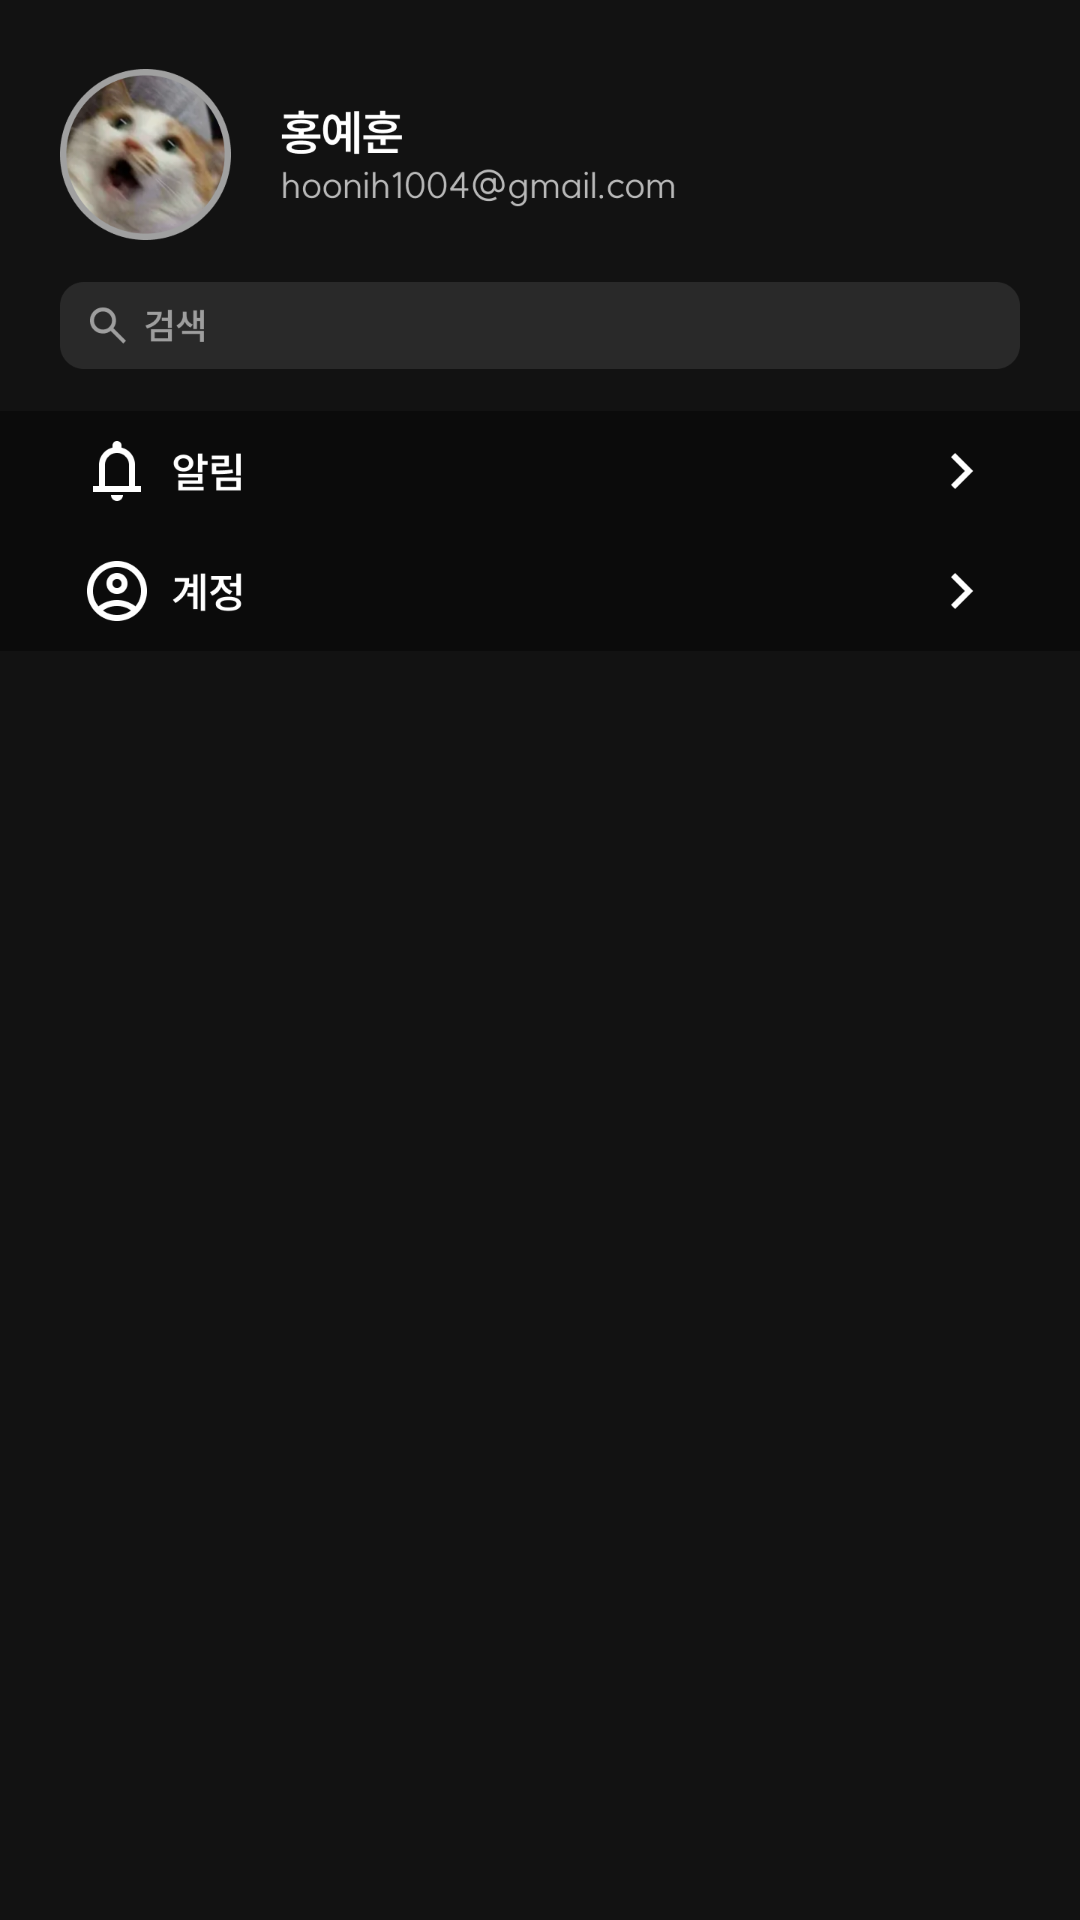

This screen was rendered from an Android layout file. Write that file and the resources it references.
<!-- AndroidManifest.xml: application theme Theme.Snackaudiobook -->
<!-- res/layout/fragment_info.xml -->
<?xml version="1.0" encoding="utf-8"?>
<androidx.constraintlayout.widget.ConstraintLayout
    xmlns:android="http://schemas.android.com/apk/res/android"
    xmlns:app="http://schemas.android.com/apk/res-auto"
    xmlns:tools="http://schemas.android.com/tools"
    android:layout_width="match_parent"
    android:layout_height="match_parent"
    android:background="#121212"
    tools:context=".navigation.InfoFragment">

    <ImageView
        android:layout_width="match_parent"
        android:layout_height="match_parent"
        android:src="@drawable/ph_imageview"
        app:layout_constraintStart_toStartOf="parent"
        app:layout_constraintEnd_toEndOf="parent"
        app:layout_constraintTop_toTopOf="parent"
        app:layout_constraintBottom_toBottomOf="parent"
        android:layout_marginBottom="400dp"/>


</androidx.constraintlayout.widget.ConstraintLayout>
<!-- resources referenced by this layout -->
<resources>
  <!-- drawable ph_imageview: png bitmap (drawable, 94632 bytes) -->
  <style name="Theme.Snackaudiobook" parent="Base.Theme.Snackaudiobook" />
  <style name="Base.Theme.Snackaudiobook" parent="Theme.AppCompat.Light.NoActionBar">
          
          
          <item name="android:navigationBarColor">#121212</item>
          <item name="android:colorPrimaryDark">#121212</item>
      </style>
</resources>
